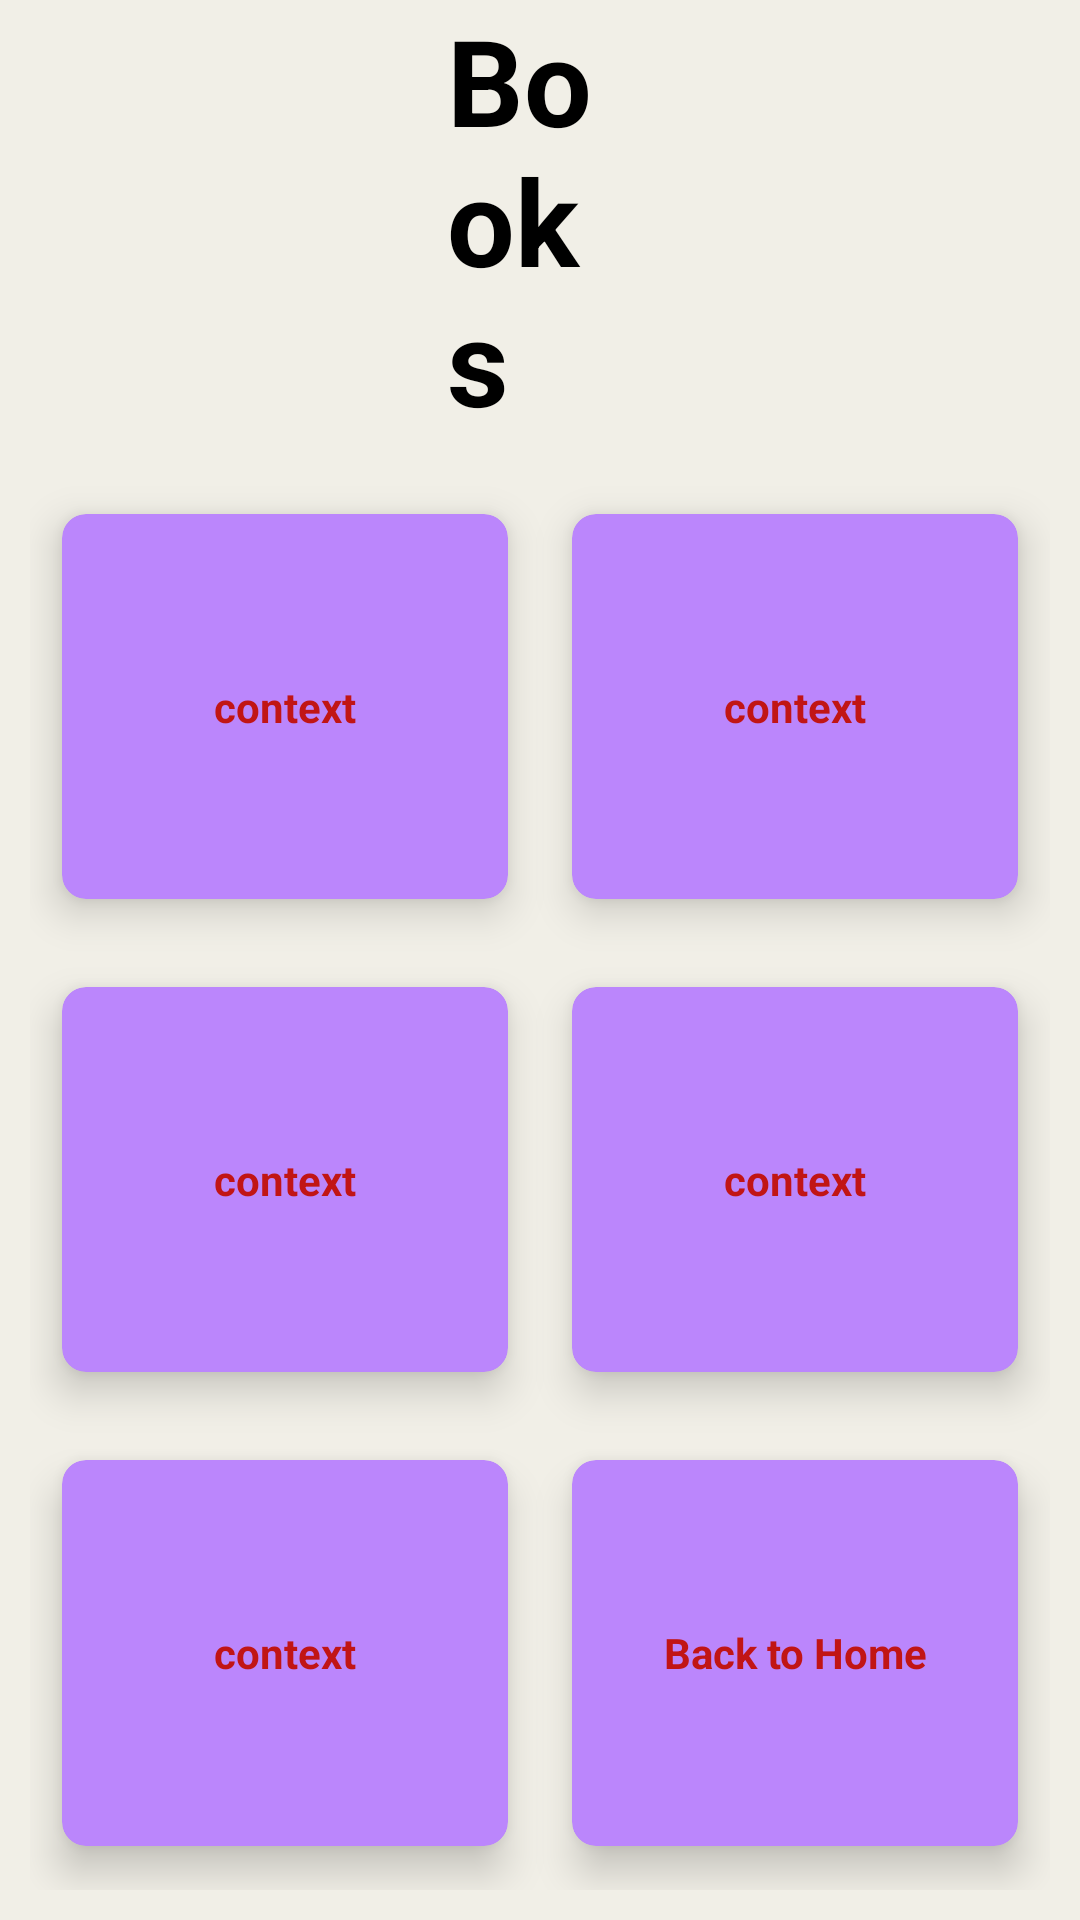

Android layout source for this screen:
<!-- AndroidManifest.xml: application theme Theme.BrightReads -->
<!-- res/layout/activity_books.xml -->
<?xml version="1.0" encoding="utf-8"?>
<RelativeLayout xmlns:android="http://schemas.android.com/apk/res/android"
    xmlns:app="http://schemas.android.com/apk/res-auto"
    xmlns:tools="http://schemas.android.com/tools"
    android:layout_width="match_parent"
    android:layout_height="match_parent"
    tools:context=".BooksActivity"
    android:background="#F1EFE7">

    <TextView
        android:id="@+id/titleHome"
        android:layout_width="wrap_content"
        android:layout_height="wrap_content"
        android:layout_alignParentStart="true"
        android:layout_alignParentEnd="true"
        android:layout_marginStart="149dp"
        android:layout_marginEnd="150dp"
        android:text="Books"
        android:textColor="@color/black"
        android:textSize="40sp"
        android:textStyle="bold"
        app:layout_constraintBottom_toBottomOf="parent"
        app:layout_constraintEnd_toEndOf="parent"
        app:layout_constraintHorizontal_bias="0.498"
        app:layout_constraintStart_toStartOf="parent"
        app:layout_constraintTop_toTopOf="parent"
        app:layout_constraintVertical_bias="0.026" />

    <GridLayout
        android:layout_width="match_parent"
        android:layout_height="match_parent"
        android:layout_below="@+id/titleHome"
        android:layout_margin="10dp"
        android:columnCount="2"
        android:rowCount="3">

        <androidx.cardview.widget.CardView
            android:id="@+id/cardcontext1"
            android:layout_width="135dp"
            android:layout_height="wrap_content"
            android:layout_row="0"
            android:layout_rowWeight="1"
            android:layout_column="0"
            android:layout_columnWeight="1"
            android:layout_gravity="fill"
            app:cardBackgroundColor="@color/purple_200"
            app:cardCornerRadius="8dp"
            app:cardElevation="8dp"
            app:cardUseCompatPadding="true">

            <LinearLayout
                android:layout_width="wrap_content"
                android:layout_height="wrap_content"
                android:layout_gravity="center_vertical|center_horizontal"
                android:gravity="center"
                android:orientation="vertical">

                <ImageView
                    android:layout_width="wrap_content"
                    android:layout_height="wrap_content"
                    android:src="" />

                <TextView
                    android:layout_width="wrap_content"
                    android:layout_height="wrap_content"
                    android:text="context"
                    android:textAlignment="center"
                    android:textColor="@color/colorRed"
                    android:textStyle="bold" />
            </LinearLayout>
        </androidx.cardview.widget.CardView>

        <androidx.cardview.widget.CardView
            android:id="@+id/cardcontext2"
            android:layout_width="135dp"
            android:layout_height="wrap_content"
            android:layout_row="0"
            android:layout_rowWeight="1"
            android:layout_column="1"
            android:layout_columnWeight="1"
            android:layout_gravity="fill"
            app:cardBackgroundColor="@color/purple_200"
            app:cardCornerRadius="8dp"
            app:cardElevation="8dp"
            app:cardUseCompatPadding="true">

            <LinearLayout
                android:layout_width="wrap_content"
                android:layout_height="wrap_content"
                android:layout_gravity="center_vertical|center_horizontal"
                android:gravity="center"
                android:orientation="vertical">

                <ImageView
                    android:layout_width="wrap_content"
                    android:layout_height="wrap_content"
                    android:src="" />

                <TextView
                    android:layout_width="wrap_content"
                    android:layout_height="wrap_content"
                    android:text="context"
                    android:textAlignment="center"
                    android:textColor="@color/colorRed"
                    android:textStyle="bold" />
            </LinearLayout>
        </androidx.cardview.widget.CardView>

        <androidx.cardview.widget.CardView
            android:id="@+id/cardcontext3"
            android:layout_width="wrap_content"
            android:layout_height="wrap_content"
            android:layout_row="1"
            android:layout_column="0"
            android:layout_rowWeight="1"
            android:layout_columnWeight="1"
            android:layout_gravity="fill"
            app:cardBackgroundColor="@color/purple_200"
            app:cardCornerRadius="8dp"
            app:cardElevation="8dp"
            app:cardUseCompatPadding="true"
            >
            <LinearLayout
                android:layout_width="wrap_content"
                android:layout_height="wrap_content"
                android:layout_gravity="center_vertical|center_horizontal"
                android:gravity="center"
                android:orientation="vertical">
                <ImageView
                    android:layout_width="wrap_content"
                    android:layout_height="wrap_content"
                    android:src=""/>
                <TextView
                    android:layout_width="wrap_content"
                    android:layout_height="wrap_content"
                    android:text="context"
                    android:textAlignment="center"
                    android:textColor="@color/colorRed"
                    android:textStyle="bold"/>
            </LinearLayout>
        </androidx.cardview.widget.CardView>
        <androidx.cardview.widget.CardView
            android:id="@+id/cardcontext4"
            android:layout_width="wrap_content"
            android:layout_height="wrap_content"
            android:layout_row="1"
            android:layout_column="1"
            android:layout_rowWeight="1"
            android:layout_columnWeight="1"
            android:layout_gravity="fill"
            app:cardBackgroundColor="@color/purple_200"
            app:cardCornerRadius="8dp"
            app:cardElevation="8dp"
            app:cardUseCompatPadding="true"
            >
            <LinearLayout
                android:layout_width="wrap_content"
                android:layout_height="wrap_content"
                android:layout_gravity="center_vertical|center_horizontal"
                android:gravity="center"
                android:orientation="vertical">
                <ImageView
                    android:layout_width="wrap_content"
                    android:layout_height="wrap_content"
                    android:src=""/>
                <TextView
                    android:layout_width="wrap_content"
                    android:layout_height="wrap_content"
                    android:text="context"
                    android:textAlignment="center"
                    android:textColor="@color/colorRed"
                    android:textStyle="bold"/>
            </LinearLayout>
        </androidx.cardview.widget.CardView>

        <androidx.cardview.widget.CardView
            android:id="@+id/cardcontext5"
            android:layout_width="wrap_content"
            android:layout_height="wrap_content"
            android:layout_row="2"
            android:layout_column="0"
            android:layout_rowWeight="1"
            android:layout_columnWeight="1"
            android:layout_gravity="fill"
            app:cardBackgroundColor="@color/purple_200"
            app:cardCornerRadius="8dp"
            app:cardElevation="8dp"
            app:cardUseCompatPadding="true"
            >
            <LinearLayout
                android:layout_width="wrap_content"
                android:layout_height="wrap_content"
                android:layout_gravity="center_vertical|center_horizontal"
                android:gravity="center"
                android:orientation="vertical">
                <ImageView
                    android:layout_width="wrap_content"
                    android:layout_height="wrap_content"
                    android:src=""/>
                <TextView
                    android:layout_width="wrap_content"
                    android:layout_height="wrap_content"
                    android:text="context"
                    android:textAlignment="center"
                    android:textColor="@color/colorRed"
                    android:textStyle="bold"/>
            </LinearLayout>
        </androidx.cardview.widget.CardView>
        <androidx.cardview.widget.CardView
            android:id="@+id/cardExit"
            android:layout_width="wrap_content"
            android:layout_height="wrap_content"
            android:layout_row="2"
            android:layout_column="1"
            android:layout_rowWeight="1"
            android:layout_columnWeight="1"
            android:layout_gravity="fill"
            app:cardBackgroundColor="@color/purple_200"
            app:cardCornerRadius="8dp"
            app:cardElevation="8dp"
            app:cardUseCompatPadding="true"
            >
            <LinearLayout
                android:layout_width="wrap_content"
                android:layout_height="wrap_content"
                android:layout_gravity="center_vertical|center_horizontal"
                android:gravity="center"
                android:orientation="vertical">
                <ImageView
                    android:layout_width="wrap_content"
                    android:layout_height="wrap_content"
                    android:src=""/>
                <TextView
                    android:layout_width="wrap_content"
                    android:layout_height="wrap_content"
                    android:text="Back to Home"
                    android:textAlignment="center"
                    android:textColor="@color/colorRed"
                    android:textStyle="bold"/>
            </LinearLayout>
        </androidx.cardview.widget.CardView>
    </GridLayout>

</RelativeLayout>
<!-- resources referenced by this layout -->
<resources>
  <color name="black">#FF000000</color>
  <color name="colorRed">#C11515</color>
  <color name="purple_200">#FFBB86FC</color>
  <style name="Theme.BrightReads" parent="Base.Theme.BrightReads" />
  <style name="Base.Theme.BrightReads" parent="Theme.Material3.DayNight.NoActionBar">
          
          
      </style>
</resources>
